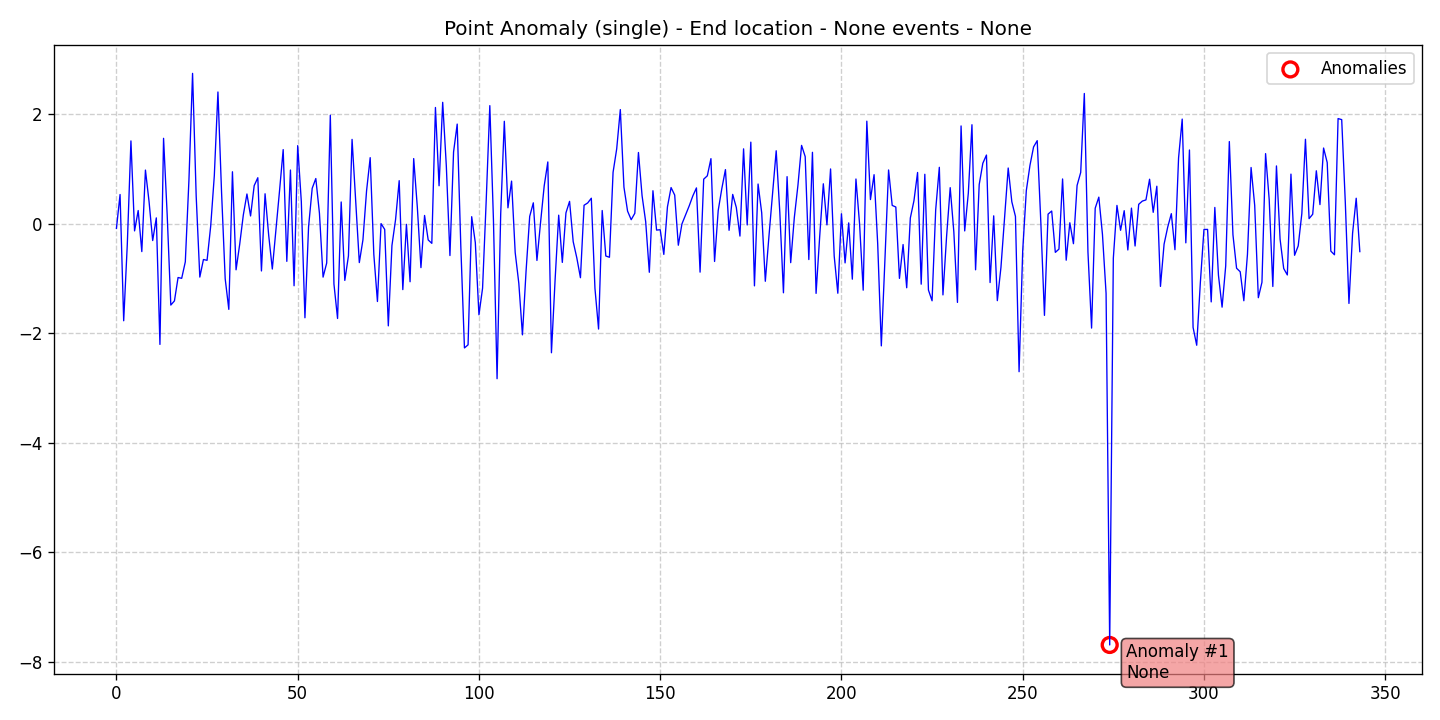

Source data for this figure (header and first rows):
data, stationary, det_lin_up, det_lin_down, det_quad, det_cubic, det_exp, det_damped, stoc_trend, volatility, single_seas, multiple_seas, point_anom_single, point_anom_multi, collect_anom, context_anom, mean_shift, var_shift, trend_shift, date, is_break, is_anomaly, is_multi, location_beginning
-0.0826, 0, 0, 0, 0, 0, 0, 0, 0, 0, 0, 0, 1, 0, 0, 0, 0, 0, 0, 2020-01-01, 0, 0, 0, 0
0.5358, 0, 0, 0, 0, 0, 0, 0, 0, 0, 0, 0, 1, 0, 0, 0, 0, 0, 0, 2020-01-02, 0, 0, 0, 0
-1.771, 0, 0, 0, 0, 0, 0, 0, 0, 0, 0, 0, 1, 0, 0, 0, 0, 0, 0, 2020-01-03, 0, 0, 0, 0
-0.3708, 0, 0, 0, 0, 0, 0, 0, 0, 0, 0, 0, 1, 0, 0, 0, 0, 0, 0, 2020-01-04, 0, 0, 0, 0
1.515, 0, 0, 0, 0, 0, 0, 0, 0, 0, 0, 0, 1, 0, 0, 0, 0, 0, 0, 2020-01-05, 0, 0, 0, 0
-0.1292, 0, 0, 0, 0, 0, 0, 0, 0, 0, 0, 0, 1, 0, 0, 0, 0, 0, 0, 2020-01-06, 0, 0, 0, 0
0.243, 0, 0, 0, 0, 0, 0, 0, 0, 0, 0, 0, 1, 0, 0, 0, 0, 0, 0, 2020-01-07, 0, 0, 0, 0
-0.5073, 0, 0, 0, 0, 0, 0, 0, 0, 0, 0, 0, 1, 0, 0, 0, 0, 0, 0, 2020-01-08, 0, 0, 0, 0
0.9822, 0, 0, 0, 0, 0, 0, 0, 0, 0, 0, 0, 1, 0, 0, 0, 0, 0, 0, 2020-01-09, 0, 0, 0, 0
0.4045, 0, 0, 0, 0, 0, 0, 0, 0, 0, 0, 0, 1, 0, 0, 0, 0, 0, 0, 2020-01-10, 0, 0, 0, 0
-0.3052, 0, 0, 0, 0, 0, 0, 0, 0, 0, 0, 0, 1, 0, 0, 0, 0, 0, 0, 2020-01-11, 0, 0, 0, 0
0.1087, 0, 0, 0, 0, 0, 0, 0, 0, 0, 0, 0, 1, 0, 0, 0, 0, 0, 0, 2020-01-12, 0, 0, 0, 0
-2.203, 0, 0, 0, 0, 0, 0, 0, 0, 0, 0, 0, 1, 0, 0, 0, 0, 0, 0, 2020-01-13, 0, 0, 0, 0
1.562, 0, 0, 0, 0, 0, 0, 0, 0, 0, 0, 0, 1, 0, 0, 0, 0, 0, 0, 2020-01-14, 0, 0, 0, 0
0.1624, 0, 0, 0, 0, 0, 0, 0, 0, 0, 0, 0, 1, 0, 0, 0, 0, 0, 0, 2020-01-15, 0, 0, 0, 0
-1.484, 0, 0, 0, 0, 0, 0, 0, 0, 0, 0, 0, 1, 0, 0, 0, 0, 0, 0, 2020-01-16, 0, 0, 0, 0
-1.408, 0, 0, 0, 0, 0, 0, 0, 0, 0, 0, 0, 1, 0, 0, 0, 0, 0, 0, 2020-01-17, 0, 0, 0, 0
-0.981, 0, 0, 0, 0, 0, 0, 0, 0, 0, 0, 0, 1, 0, 0, 0, 0, 0, 0, 2020-01-18, 0, 0, 0, 0
-0.9956, 0, 0, 0, 0, 0, 0, 0, 0, 0, 0, 0, 1, 0, 0, 0, 0, 0, 0, 2020-01-19, 0, 0, 0, 0
-0.6941, 0, 0, 0, 0, 0, 0, 0, 0, 0, 0, 0, 1, 0, 0, 0, 0, 0, 0, 2020-01-20, 0, 0, 0, 0
0.8, 0, 0, 0, 0, 0, 0, 0, 0, 0, 0, 0, 1, 0, 0, 0, 0, 0, 0, 2020-01-21, 0, 0, 0, 0
2.749, 0, 0, 0, 0, 0, 0, 0, 0, 0, 0, 0, 1, 0, 0, 0, 0, 0, 0, 2020-01-22, 0, 0, 0, 0
0.5054, 0, 0, 0, 0, 0, 0, 0, 0, 0, 0, 0, 1, 0, 0, 0, 0, 0, 0, 2020-01-23, 0, 0, 0, 0
-0.9728, 0, 0, 0, 0, 0, 0, 0, 0, 0, 0, 0, 1, 0, 0, 0, 0, 0, 0, 2020-01-24, 0, 0, 0, 0
-0.6519, 0, 0, 0, 0, 0, 0, 0, 0, 0, 0, 0, 1, 0, 0, 0, 0, 0, 0, 2020-01-25, 0, 0, 0, 0
-0.667, 0, 0, 0, 0, 0, 0, 0, 0, 0, 0, 0, 1, 0, 0, 0, 0, 0, 0, 2020-01-26, 0, 0, 0, 0
-0.04304, 0, 0, 0, 0, 0, 0, 0, 0, 0, 0, 0, 1, 0, 0, 0, 0, 0, 0, 2020-01-27, 0, 0, 0, 0
0.8796, 0, 0, 0, 0, 0, 0, 0, 0, 0, 0, 0, 1, 0, 0, 0, 0, 0, 0, 2020-01-28, 0, 0, 0, 0
2.409, 0, 0, 0, 0, 0, 0, 0, 0, 0, 0, 0, 1, 0, 0, 0, 0, 0, 0, 2020-01-29, 0, 0, 0, 0
0.5724, 0, 0, 0, 0, 0, 0, 0, 0, 0, 0, 0, 1, 0, 0, 0, 0, 0, 0, 2020-01-30, 0, 0, 0, 0
-1.003, 0, 0, 0, 0, 0, 0, 0, 0, 0, 0, 0, 1, 0, 0, 0, 0, 0, 0, 2020-01-31, 0, 0, 0, 0
-1.563, 0, 0, 0, 0, 0, 0, 0, 0, 0, 0, 0, 1, 0, 0, 0, 0, 0, 0, 2020-02-01, 0, 0, 0, 0
0.9512, 0, 0, 0, 0, 0, 0, 0, 0, 0, 0, 0, 1, 0, 0, 0, 0, 0, 0, 2020-02-02, 0, 0, 0, 0
-0.8401, 0, 0, 0, 0, 0, 0, 0, 0, 0, 0, 0, 1, 0, 0, 0, 0, 0, 0, 2020-02-03, 0, 0, 0, 0
-0.3747, 0, 0, 0, 0, 0, 0, 0, 0, 0, 0, 0, 1, 0, 0, 0, 0, 0, 0, 2020-02-04, 0, 0, 0, 0
0.1611, 0, 0, 0, 0, 0, 0, 0, 0, 0, 0, 0, 1, 0, 0, 0, 0, 0, 0, 2020-02-05, 0, 0, 0, 0
0.5451, 0, 0, 0, 0, 0, 0, 0, 0, 0, 0, 0, 1, 0, 0, 0, 0, 0, 0, 2020-02-06, 0, 0, 0, 0
0.1436, 0, 0, 0, 0, 0, 0, 0, 0, 0, 0, 0, 1, 0, 0, 0, 0, 0, 0, 2020-02-07, 0, 0, 0, 0
0.698, 0, 0, 0, 0, 0, 0, 0, 0, 0, 0, 0, 1, 0, 0, 0, 0, 0, 0, 2020-02-08, 0, 0, 0, 0
0.8423, 0, 0, 0, 0, 0, 0, 0, 0, 0, 0, 0, 1, 0, 0, 0, 0, 0, 0, 2020-02-09, 0, 0, 0, 0
-0.8611, 0, 0, 0, 0, 0, 0, 0, 0, 0, 0, 0, 1, 0, 0, 0, 0, 0, 0, 2020-02-10, 0, 0, 0, 0
0.549, 0, 0, 0, 0, 0, 0, 0, 0, 0, 0, 0, 1, 0, 0, 0, 0, 0, 0, 2020-02-11, 0, 0, 0, 0
-0.2084, 0, 0, 0, 0, 0, 0, 0, 0, 0, 0, 0, 1, 0, 0, 0, 0, 0, 0, 2020-02-12, 0, 0, 0, 0
-0.8259, 0, 0, 0, 0, 0, 0, 0, 0, 0, 0, 0, 1, 0, 0, 0, 0, 0, 0, 2020-02-13, 0, 0, 0, 0
-0.11, 0, 0, 0, 0, 0, 0, 0, 0, 0, 0, 0, 1, 0, 0, 0, 0, 0, 0, 2020-02-14, 0, 0, 0, 0
0.6094, 0, 0, 0, 0, 0, 0, 0, 0, 0, 0, 0, 1, 0, 0, 0, 0, 0, 0, 2020-02-15, 0, 0, 0, 0
1.356, 0, 0, 0, 0, 0, 0, 0, 0, 0, 0, 0, 1, 0, 0, 0, 0, 0, 0, 2020-02-16, 0, 0, 0, 0
-0.6856, 0, 0, 0, 0, 0, 0, 0, 0, 0, 0, 0, 1, 0, 0, 0, 0, 0, 0, 2020-02-17, 0, 0, 0, 0
0.9828, 0, 0, 0, 0, 0, 0, 0, 0, 0, 0, 0, 1, 0, 0, 0, 0, 0, 0, 2020-02-18, 0, 0, 0, 0
-1.131, 0, 0, 0, 0, 0, 0, 0, 0, 0, 0, 0, 1, 0, 0, 0, 0, 0, 0, 2020-02-19, 0, 0, 0, 0
1.428, 0, 0, 0, 0, 0, 0, 0, 0, 0, 0, 0, 1, 0, 0, 0, 0, 0, 0, 2020-02-20, 0, 0, 0, 0
0.4069, 0, 0, 0, 0, 0, 0, 0, 0, 0, 0, 0, 1, 0, 0, 0, 0, 0, 0, 2020-02-21, 0, 0, 0, 0
-1.716, 0, 0, 0, 0, 0, 0, 0, 0, 0, 0, 0, 1, 0, 0, 0, 0, 0, 0, 2020-02-22, 0, 0, 0, 0
-0.05637, 0, 0, 0, 0, 0, 0, 0, 0, 0, 0, 0, 1, 0, 0, 0, 0, 0, 0, 2020-02-23, 0, 0, 0, 0
0.6486, 0, 0, 0, 0, 0, 0, 0, 0, 0, 0, 0, 1, 0, 0, 0, 0, 0, 0, 2020-02-24, 0, 0, 0, 0
0.8277, 0, 0, 0, 0, 0, 0, 0, 0, 0, 0, 0, 1, 0, 0, 0, 0, 0, 0, 2020-02-25, 0, 0, 0, 0
0.1936, 0, 0, 0, 0, 0, 0, 0, 0, 0, 0, 0, 1, 0, 0, 0, 0, 0, 0, 2020-02-26, 0, 0, 0, 0
-0.9736, 0, 0, 0, 0, 0, 0, 0, 0, 0, 0, 0, 1, 0, 0, 0, 0, 0, 0, 2020-02-27, 0, 0, 0, 0
-0.716, 0, 0, 0, 0, 0, 0, 0, 0, 0, 0, 0, 1, 0, 0, 0, 0, 0, 0, 2020-02-28, 0, 0, 0, 0
1.984, 0, 0, 0, 0, 0, 0, 0, 0, 0, 0, 0, 1, 0, 0, 0, 0, 0, 0, 2020-02-29, 0, 0, 0, 0
... 284 more rows
